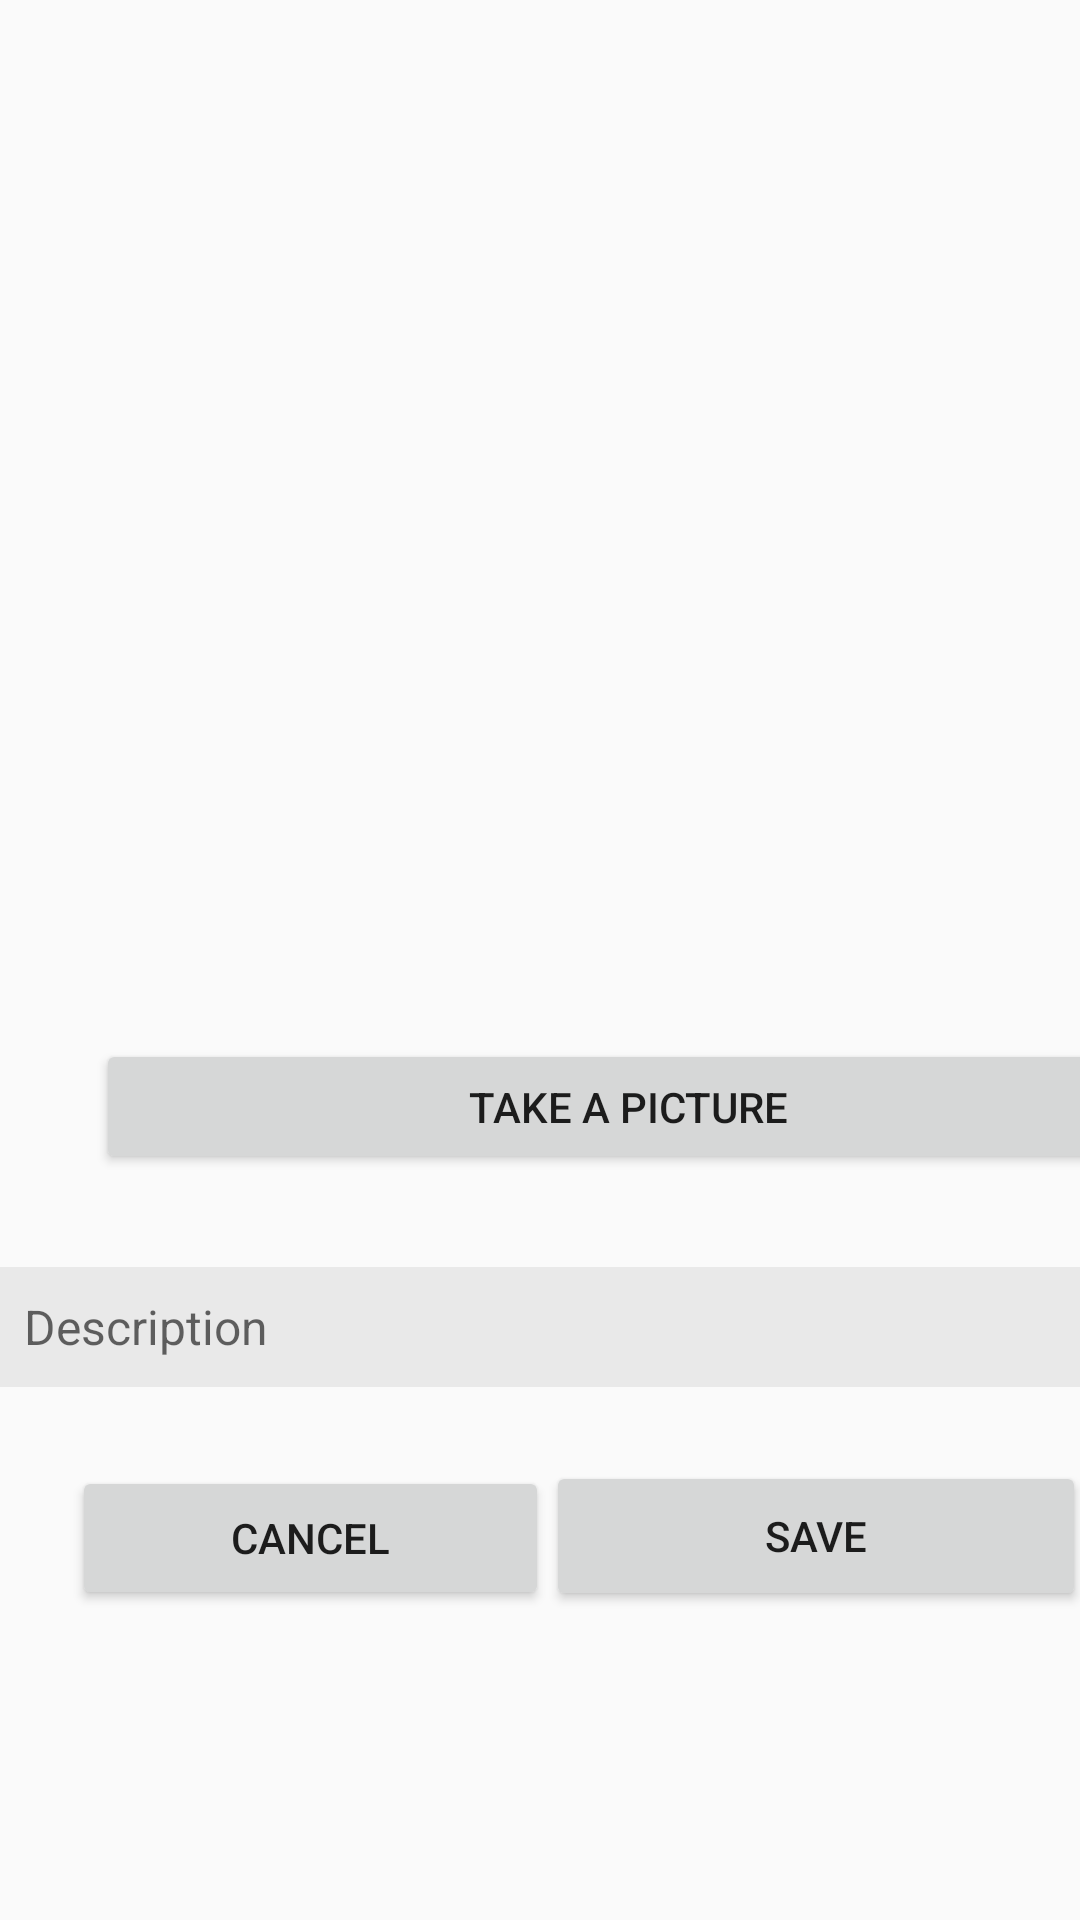

Write the Android layout XML for this screen, with the resource values it uses.
<!-- AndroidManifest.xml: application theme AppTheme -->
<!-- res/layout/activity_popup.xml -->
<?xml version="1.0" encoding="utf-8"?>
<androidx.constraintlayout.widget.ConstraintLayout xmlns:android="http://schemas.android.com/apk/res/android"
    xmlns:app="http://schemas.android.com/apk/res-auto"
    xmlns:tools="http://schemas.android.com/tools"
    android:layout_width="match_parent"
    android:layout_height="match_parent"
    tools:context=".popup">

    <ImageView
        android:id="@+id/popupImagecamera"
        android:layout_width="232dp"
        android:layout_height="294dp"
        android:contentDescription="@string/report_image"
        app:layout_constraintBottom_toBottomOf="parent"
        app:layout_constraintEnd_toEndOf="parent"
        app:layout_constraintHorizontal_bias="0.53"
        app:layout_constraintStart_toStartOf="parent"
        app:layout_constraintTop_toTopOf="parent"
        app:layout_constraintVertical_bias="0.16" />

    <Button
        android:id="@+id/popupBtnTakePicture"
        android:layout_width="355dp"
        android:layout_height="45dp"
        android:layout_marginStart="32dp"
        android:layout_marginEnd="32dp"
        android:text="@string/take_a_picture"
        app:layout_constraintBottom_toBottomOf="parent"
        app:layout_constraintEnd_toEndOf="parent"
        app:layout_constraintHorizontal_bias="0.0"
        app:layout_constraintStart_toStartOf="parent"
        app:layout_constraintTop_toTopOf="parent"
        app:layout_constraintVertical_bias="0.582" />

    <Button
        android:id="@+id/popupBtnCancel"
        android:layout_width="159dp"
        android:layout_height="48dp"
        android:text="@string/buttonCancel"
        app:layout_constraintBottom_toBottomOf="parent"
        app:layout_constraintEnd_toEndOf="parent"
        app:layout_constraintHorizontal_bias="0.119"
        app:layout_constraintStart_toStartOf="parent"
        app:layout_constraintTop_toBottomOf="@+id/popupReportDescription"
        app:layout_constraintVertical_bias="0.203" />

    <Button
        android:id="@+id/popupBtnSave"
        android:layout_width="180dp"
        android:layout_height="50dp"
        android:text="@string/buttonSave"
        app:layout_constraintBottom_toBottomOf="parent"
        app:layout_constraintEnd_toEndOf="parent"
        app:layout_constraintHorizontal_bias="0.428"
        app:layout_constraintStart_toEndOf="@+id/popupBtnCancel"
        app:layout_constraintTop_toBottomOf="@+id/popupReportDescription"
        app:layout_constraintVertical_bias="0.193" />

    <EditText
        android:id="@+id/popupReportDescription"
        android:layout_width="363dp"
        android:layout_height="40dp"
        android:layout_centerHorizontal="true"
        android:layout_marginStart="32dp"
        android:layout_marginEnd="32dp"
        android:autofillHints=""
        android:background="#11000000"
        android:ems="10"
        android:hint="@string/popupDescription"
        android:inputType="text"
        android:paddingStart="8dp"
        android:textSize="16sp"
        app:layout_constraintBottom_toBottomOf="parent"
        app:layout_constraintEnd_toEndOf="parent"
        app:layout_constraintHorizontal_bias="0.484"
        app:layout_constraintStart_toStartOf="parent"
        app:layout_constraintTop_toBottomOf="@+id/popupBtnTakePicture"
        app:layout_constraintVertical_bias="0.149" />

    <Button
        android:id="@+id/popBtnClose"
        android:layout_width="50dp"
        android:layout_height="50dp"
        android:background="@drawable/ic_cancel_black_24dp"
        app:layout_constraintBottom_toTopOf="@+id/popupBtnTakePicture"
        app:layout_constraintEnd_toEndOf="parent"
        app:layout_constraintHorizontal_bias="0.988"
        app:layout_constraintStart_toStartOf="parent"
        app:layout_constraintTop_toTopOf="parent"
        app:layout_constraintVertical_bias="0.045" />

</androidx.constraintlayout.widget.ConstraintLayout>
<!-- resources referenced by this layout -->
<resources>
  <string name="buttonCancel">Cancel</string>
  <string name="buttonSave">Save</string>
  <string name="popupDescription">Description</string>
  <string name="report_image">Report image</string>
  <string name="take_a_picture">Take a picture</string>
  <style name="AppTheme" parent="Theme.AppCompat.DayNight.NoActionBar">
          
          <item name="colorPrimary">@color/colorPrimary</item>
          <item name="colorPrimaryDark">@color/colorPrimaryDark</item>
          <item name="colorAccent">@color/colorAccent</item>
          <item name="titleTextColor">@android:color/white</item> 
  
          
          <item name="android:colorControlNormal">@color/colorBackground</item>
      </style>
  <color name="colorPrimary">#0336FF</color>
  <color name="colorPrimaryDark">#001c8a</color>
  <color name="colorAccent">#1f4cff</color>
  <color name="colorBackground">#ffffff</color>
</resources>
